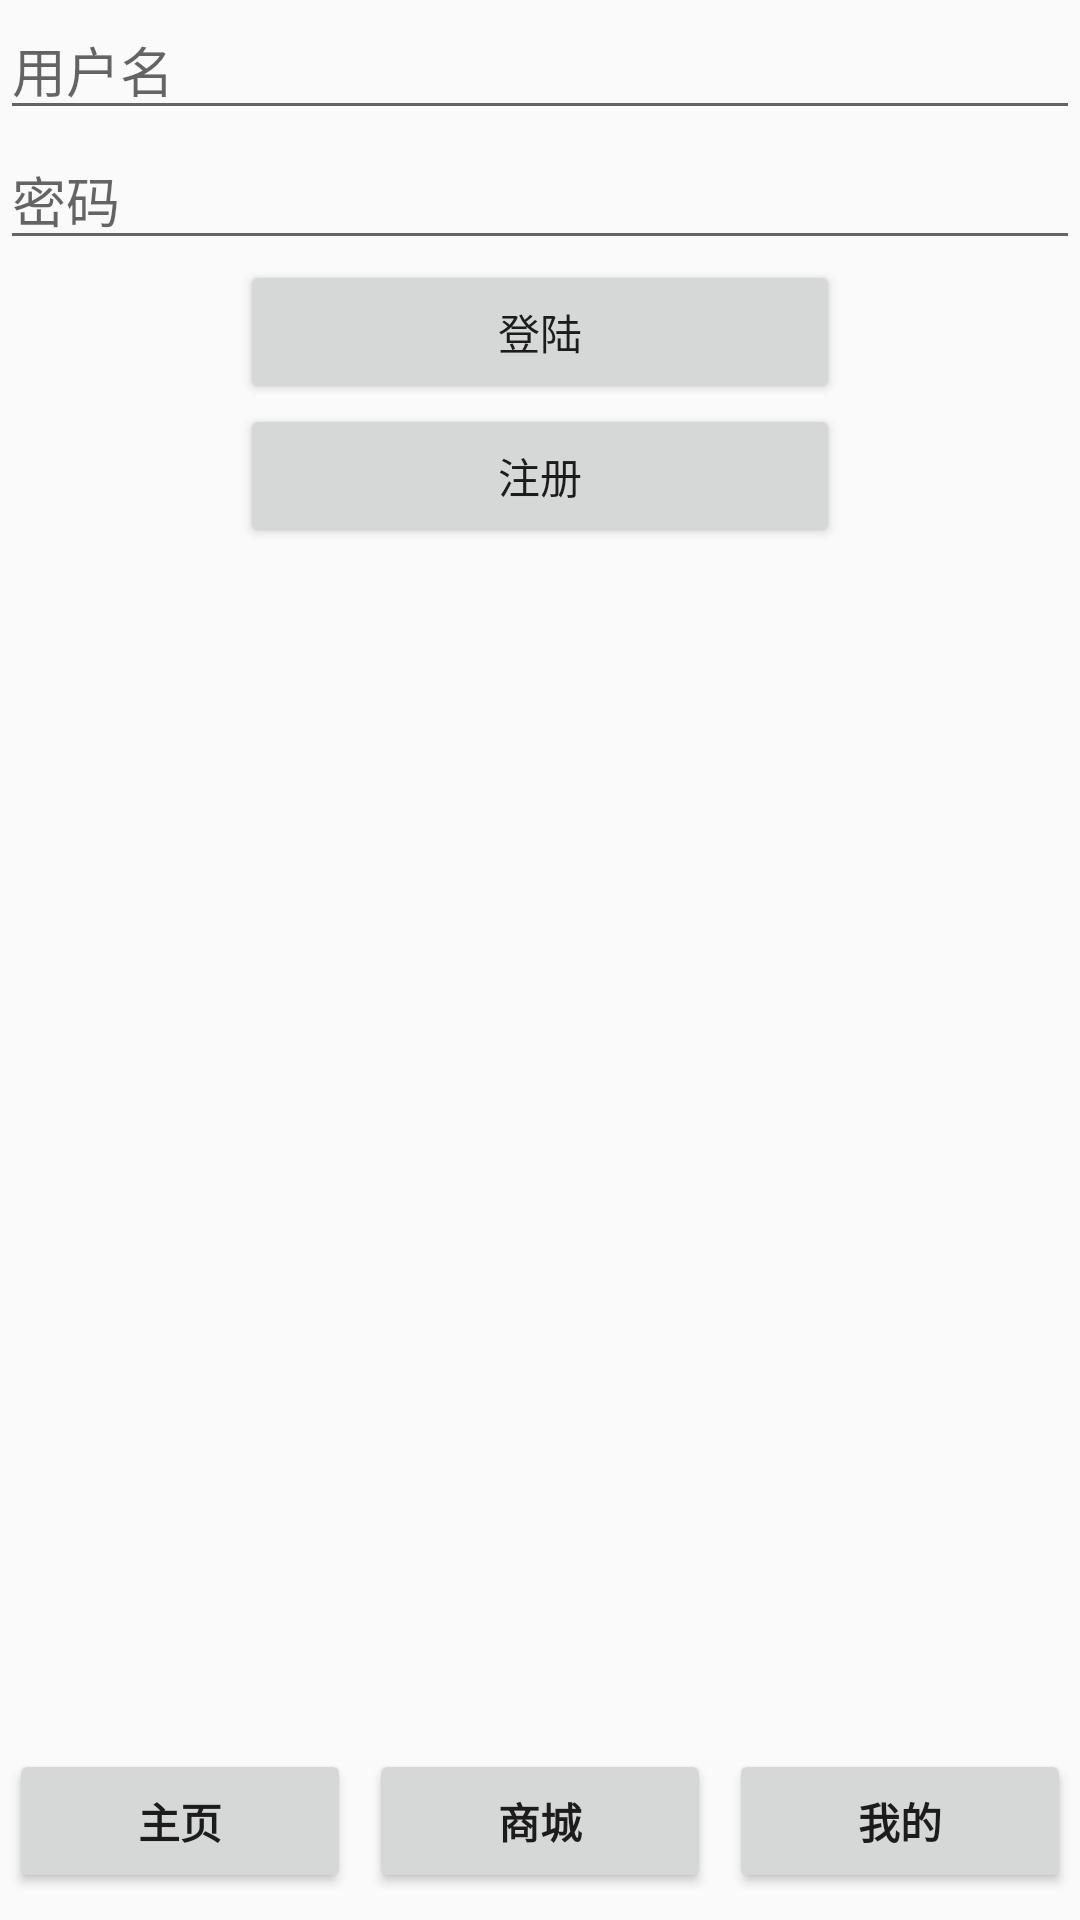

Write the Android layout XML for this screen, with the resource values it uses.
<!-- AndroidManifest.xml: application theme AppTheme -->
<!-- res/layout/login.xml -->
<?xml version="1.0" encoding="utf-8"?>
<android.support.constraint.ConstraintLayout xmlns:android="http://schemas.android.com/apk/res/android"
    xmlns:app="http://schemas.android.com/apk/res-auto"
    xmlns:tools="http://schemas.android.com/tools"
    android:layout_width="match_parent"
    android:layout_height="match_parent"
    tools:context="com.example.dell.search.Login">

    <LinearLayout
        android:id="@+id/linear1"
        android:layout_width="match_parent"
        android:layout_height="wrap_content"
        android:orientation="vertical">

        <EditText
            android:id="@+id/account"
            android:layout_width="match_parent"
            android:layout_height="wrap_content"
            android:hint="用户名"
            android:layout_gravity="center"
            />
        <EditText
            android:id="@+id/password"
            android:layout_width="match_parent"
            android:layout_height="wrap_content"
            android:password="true"
            android:hint="密码"/>
        <Button
            android:id="@+id/login"
            android:layout_width="200dp"
            android:layout_height="wrap_content"
            android:layout_gravity="center"
            android:text="登陆"/>

        <Button
            android:id="@+id/sign"
            android:layout_width="200dp"
            android:layout_height="wrap_content"
            android:layout_gravity="center"
            android:text="注册"/>
        <TextView
            android:id="@+id/textView"
            android:layout_width="match_parent"
            android:layout_height="wrap_content" />

        <TextView
            android:id="@+id/infotext"
            android:layout_width="fill_parent"
            android:layout_height="wrap_content"
            android:layout_alignParentLeft="true"
            android:textSize="20sp" />

    </LinearLayout>

    <LinearLayout
        android:layout_width="match_parent"
        android:layout_height="match_parent"
        android:orientation="vertical"
        android:gravity="bottom">
        <include layout="@layout/memulayout"/>
    </LinearLayout>

</android.support.constraint.ConstraintLayout>
<!-- res/layout/memulayout.xml (included above) -->
<?xml version="1.0" encoding="utf-8"?>
<LinearLayout xmlns:android="http://schemas.android.com/apk/res/android"
    android:layout_width="match_parent"
    android:layout_height="wrap_content"
    android:orientation="horizontal"
    android:layout_gravity="bottom">
    <Button
        android:id="@+id/menu1"
        android:layout_width="wrap_content"
        android:layout_height="wrap_content"
        android:layout_gravity="bottom"
        android:layout_margin="3dp"
        android:layout_weight="1"
        android:text="主页"
        android:textStyle="bold" />

    <Button
        android:id="@+id/menu2"
        android:layout_width="wrap_content"
        android:layout_height="wrap_content"
        android:layout_gravity="bottom"
        android:layout_margin="3dp"
        android:layout_weight="1"
        android:text="商城"
        android:textStyle="bold" />

    <Button
        android:id="@+id/menu3"
        android:layout_width="wrap_content"
        android:layout_height="wrap_content"
        android:layout_gravity="bottom"
        android:layout_margin="3dp"
        android:layout_weight="1"
        android:text="我的"
        android:textStyle="bold" />

</LinearLayout>
<!-- resources referenced by this layout -->
<resources>
  <style name="AppTheme" parent="Theme.AppCompat.Light.DarkActionBar">
          
          <item name="colorPrimary">@color/colorPrimary</item>
          <item name="colorPrimaryDark">@color/colorPrimaryDark</item>
          <item name="colorAccent">@color/colorAccent</item>
      </style>
  <color name="colorPrimary">#3F51B5</color>
  <color name="colorPrimaryDark">#303F9F</color>
  <color name="colorAccent">#FF4081</color>
</resources>
